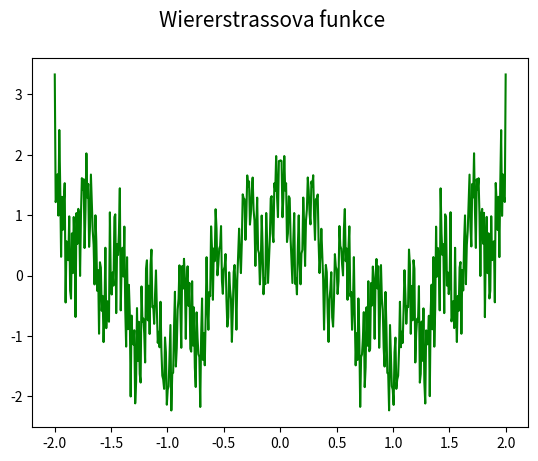

The script that saved this image:
"""Průběh Weierstrassovy funkce."""

import numpy as np
import matplotlib.pyplot as plt

# hodnoty parametru x
x = np.linspace(-2, 2, 500)

# úroveň detailů
details = 100

# koeficienty
a = 0.7
b = 7


def weierstrass(x, a, b, details):
    """Definice Weierstrassovy funkce."""
    w = 0
    for n in range(0, details):
        w += a**n*np.cos(b**n*np.pi*x)
    return w


# příprava na vlastní výpočet
y = np.vectorize(weierstrass)

# výpočet s převodem na typ numpy_array
approx = y(x, a, b, details)

# rozměry grafu při uložení: 640x480 pixelů
fig, ax = plt.subplots(1, figsize=(6.4, 4.8))

# titulek grafu
fig.suptitle('Wiererstrassova funkce', fontsize=15)

# vrcholy na křivce pospojované úsečkami
ax.plot(x, approx, 'g-')

# uložení grafu do rastrového obrázku
plt.savefig("weierstrass.png")

# zobrazení grafu
plt.show()
